Run: headless pygame with SDL's dummy video driver; simulated clock (each Clock.tick advances the game by its frame time, no real sleeping); random seed 0; keys injected as events and as key.get_pressed() state; no mouse input.
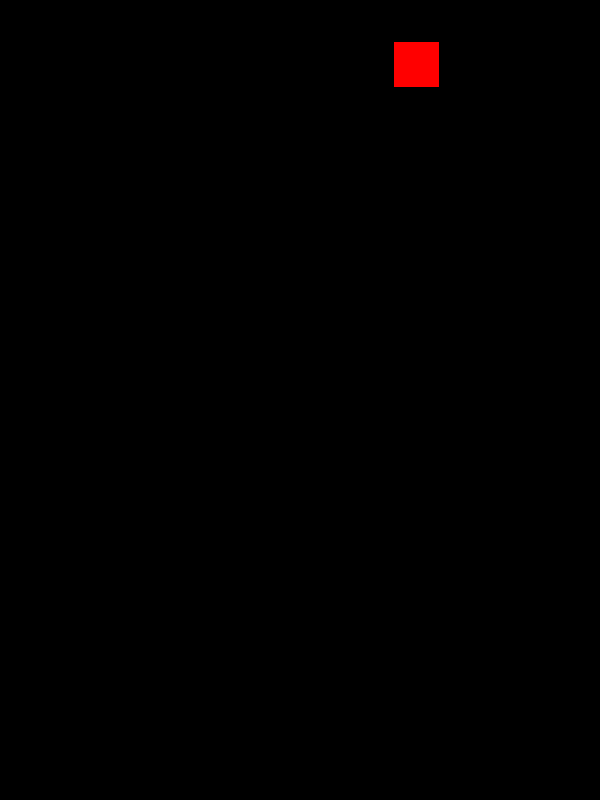
Frame 1 of 4 · flips 1–60 · no input
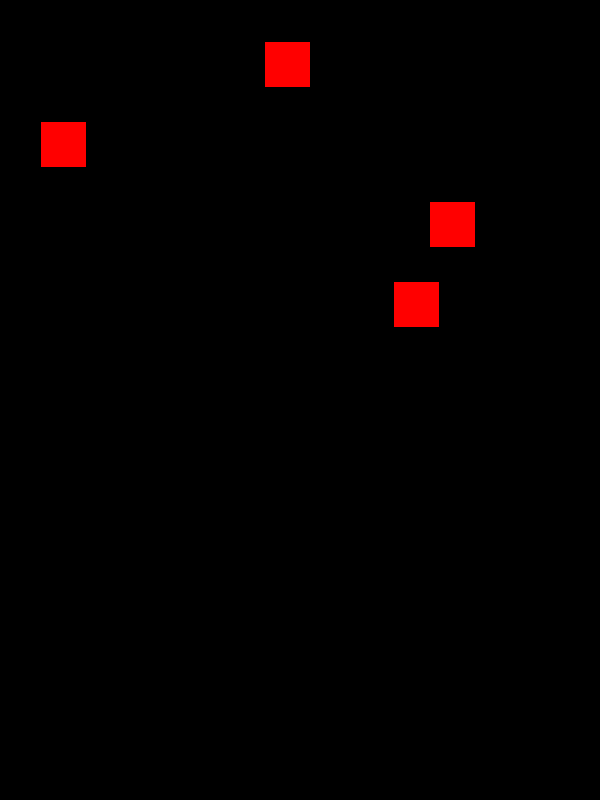
Frame 2 of 4 · flips 61–180 · tapped SPACE, RETURN · held RIGHT (→), D
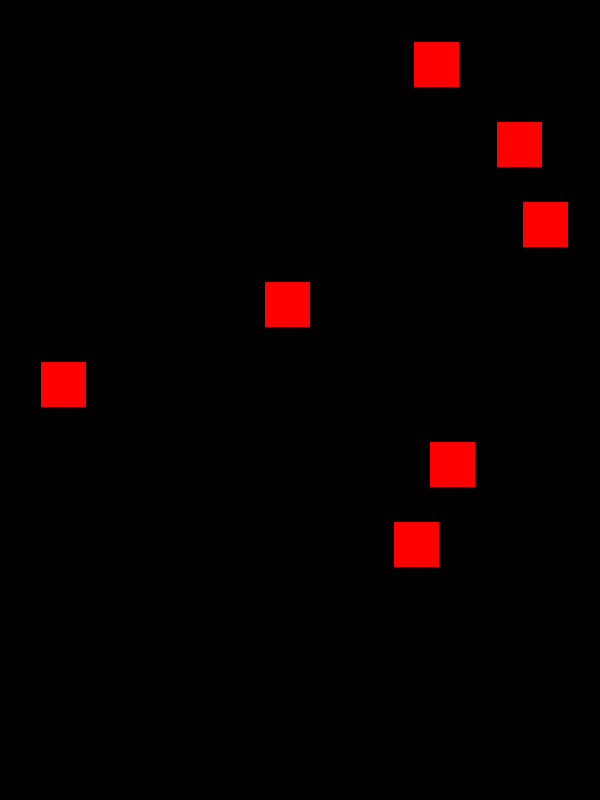
Frame 3 of 4 · flips 181–300 · held DOWN (↓), S
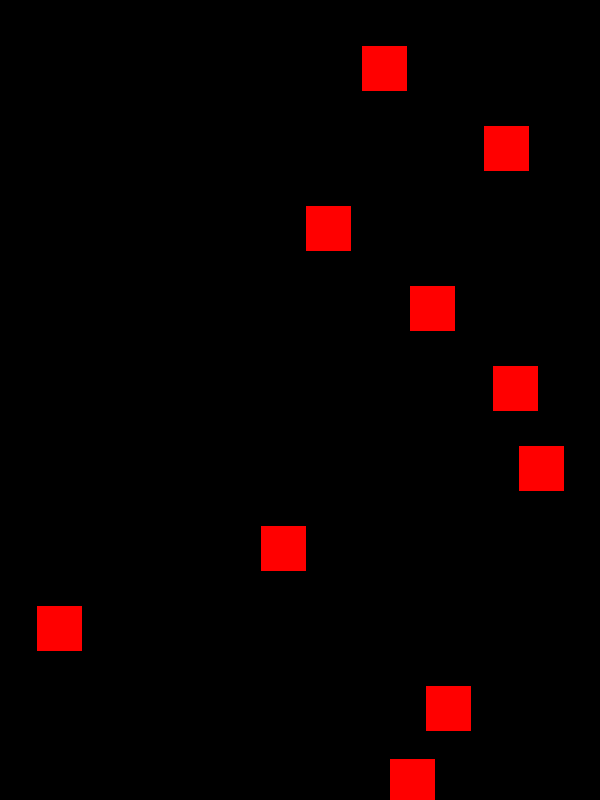
Frame 4 of 4 · flips 301–420 · held LEFT (←), A, UP (↑), W

The pygame program that drew these frames:

import pygame
import random

pygame.init()

WIDTH, HEIGHT = 600, 800
win = pygame.display.set_mode((WIDTH, HEIGHT))
pygame.display.set_caption("Falling Blocks")

BLACK = (0, 0, 0)
RED = (255, 0, 0)

BLOCK_SIZE = 45
FALL_SPEED = 2
SPAWN_INTERVAL = 40

clock = pygame.time.Clock()

blocks = []  

frame_count = 0
shake_time = 0

running = True
while running:
    clock.tick(60)
    frame_count += 1

    for event in pygame.event.get():
        if event.type == pygame.QUIT:
            running = False

    if frame_count >= SPAWN_INTERVAL:
        x = random.randint(0, WIDTH - BLOCK_SIZE)
        y = 0
        landed = False
        timer = 60
        blocks.append([x, y, landed, timer])
        frame_count = 0

    for i in range(len(blocks)):
        if blocks[i][2] == False:
            blocks[i][1] += FALL_SPEED
            if blocks[i][1] + BLOCK_SIZE >= HEIGHT:
                blocks[i][1] = HEIGHT - BLOCK_SIZE
                blocks[i][2] = True
                shake_time = 10
        else:
            blocks[i][3] -= 1

    blocks = [b for b in blocks if b[3] > 0]

    if shake_time > 0:
        offset_x = random.randint(-5, 5)
        offset_y = random.randint(-5, 5)
        shake_time -= 1
    else:
        offset_x = 0
        offset_y = 0

    win.fill(BLACK)
    for b in blocks:
        pygame.draw.rect(win, RED, (b[0] + offset_x, b[1] + offset_y, BLOCK_SIZE, BLOCK_SIZE))

    pygame.display.update()

pygame.quit()
